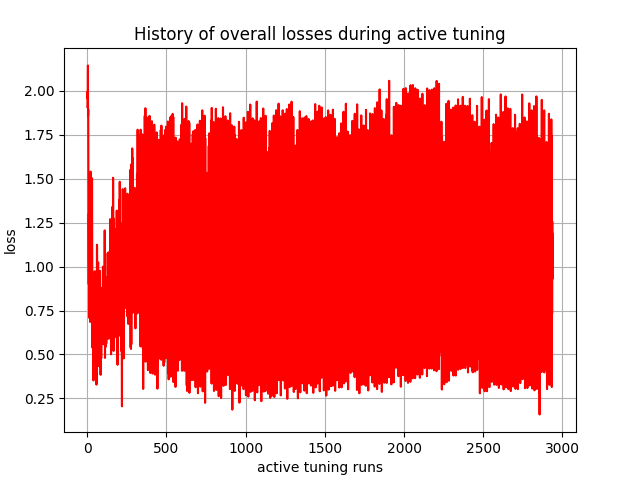

The table this chart was drawn from, first rows:
, 0
0, 1.908
1, 1.91
2, 1.995
3, 1.953
4, 2.144
5, 1.857
6, 1.896
7, 1.649
8, 1.256
9, 0.8998
10, 1.301
11, 1.027
12, 1.197
13, 0.8819
14, 0.7068
15, 1.08
16, 0.7118
17, 1.529
18, 0.685
19, 1.382
20, 0.8281
21, 1.54
22, 0.9268
23, 0.9995
24, 1.37
25, 1.351
26, 1.269
27, 0.935
28, 1.199
29, 1.018
30, 1.502
31, 1.118
32, 0.6874
33, 0.5379
34, 0.7807
35, 0.9014
36, 0.6372
37, 0.9201
38, 0.5964
39, 0.3521
40, 0.9127
41, 0.6883
42, 0.5222
43, 0.8871
44, 0.5582
45, 0.596
46, 0.5412
47, 0.9735
48, 0.6795
49, 0.6554
50, 0.4592
51, 0.9565
52, 0.8145
53, 0.5045
54, 0.7206
55, 0.723
56, 0.4903
57, 0.7701
58, 0.3284
59, 0.6484
... 2,880 more rows
